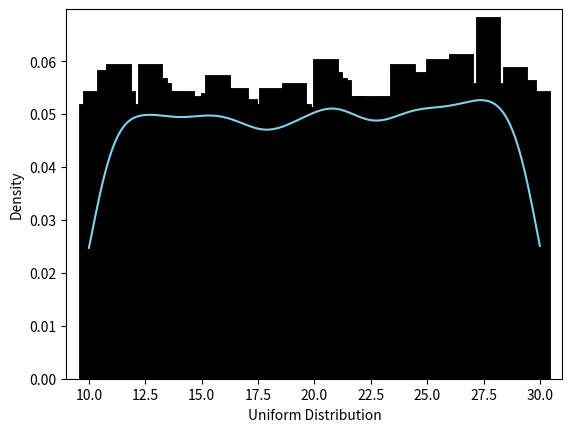

Source code (Python):
import seaborn as sns
import matplotlib.pyplot as plt  


from scipy.stats import uniform
import numpy as np 

n = 10000
start = 10
width = 20
data_uniform = uniform.rvs(size=n, loc=start, scale=width)


ax = sns.histplot(data_uniform,
                  bins=100,
                  kde=True,
                  color='skyblue',
                  stat="density",  
                  linewidth=15,  
                  alpha=1) 


ax.set(xlabel='Uniform Distribution', ylabel='Density')


plt.show()
